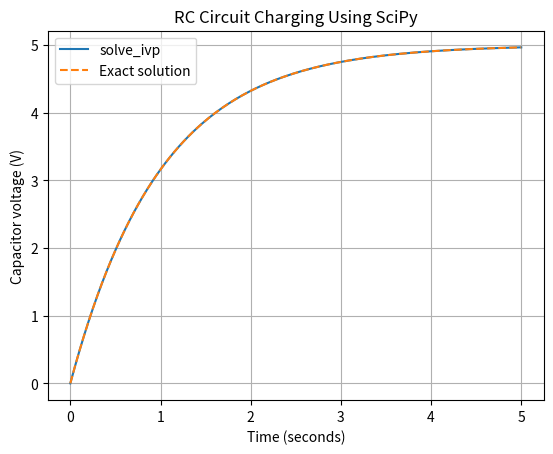

This figure's Python source:

import numpy as np
from scipy.integrate import solve_ivp
import matplotlib.pyplot as plt

# RC charging circuit:
# dV/dt = (Vs - V)/(R*C)

Vs = 5.0          # Supply voltage (V)
R = 1000.0        # Resistance (ohms)
C = 0.001         # Capacitance (farads)
V0 = 0.0          # Initial capacitor voltage

# Define the differential equation
def rc_circuit(t, V):
    return [(Vs - V[0]) / (R * C)]

# Time values for the solution
t_eval = np.linspace(0, 5, 200)

# Solve the differential equation using SciPy
solution = solve_ivp(
    rc_circuit,
    (0, 5),
    [V0],
    t_eval=t_eval,
    rtol=1e-9,
    atol=1e-11
)

# Exact RC charging curve for comparison
exact = Vs * (1 - np.exp(-solution.t / (R * C)))

# Display results
print("NUMERICAL SOLUTION OF ODEs USING SCIPY")
print("--------------------------------------")
print("Solver success:", solution.success)

print(
    f"Capacitor voltage at 5 seconds: "
    f"{solution.y[0, -1]:.4f} V"
)

print(
    f"Maximum error against exact solution: "
    f"{np.max(np.abs(solution.y[0] - exact)):.3e} V"
)

# Plot numerical and exact solutions
plt.plot(solution.t, solution.y[0], label="solve_ivp")
plt.plot(solution.t, exact, linestyle="--", label="Exact solution")

plt.xlabel("Time (seconds)")
plt.ylabel("Capacitor voltage (V)")
plt.title("RC Circuit Charging Using SciPy")
plt.legend()
plt.grid(True)
plt.show()
